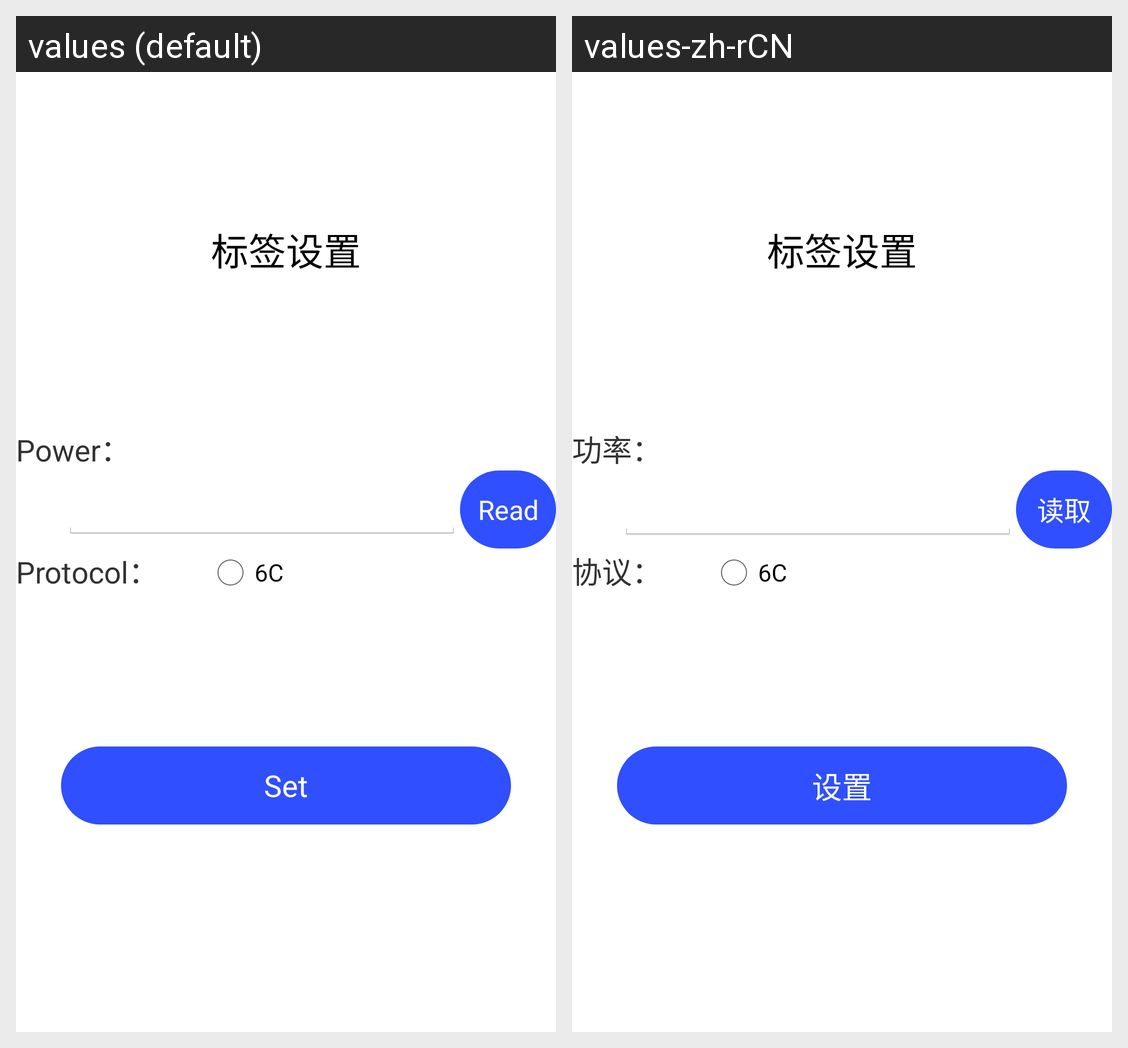

For this localized Android screen grid, give each drawn string resource with its value in every locale shown.
Android screen res/layout/activity27settingsactivityd.xml rendered under 2 locales, left to right: values (default), values-zh-rCN. Device: Nexus 5 (rendered at 1080×1920; each locale shown at half size, 540×960, under a caption strip naming it); theme android:Theme.Holo.Light.NoActionBar.
Strings drawn on this screen, with the default value and each locale's value (text and hints the layout hard-codes, and strings that could not be matched under every locale, appear in the picture but are not listed):

Power
  values: Power：
  values-zh-rCN: 功率：

Read
  values: Read
  values-zh-rCN: 读取

Protocol_colon
  values: Protocol：
  values-zh-rCN: 协议：

str6C
  values: 6C
  values-zh-rCN: 6C

Set
  values: Set
  values-zh-rCN: 设置
